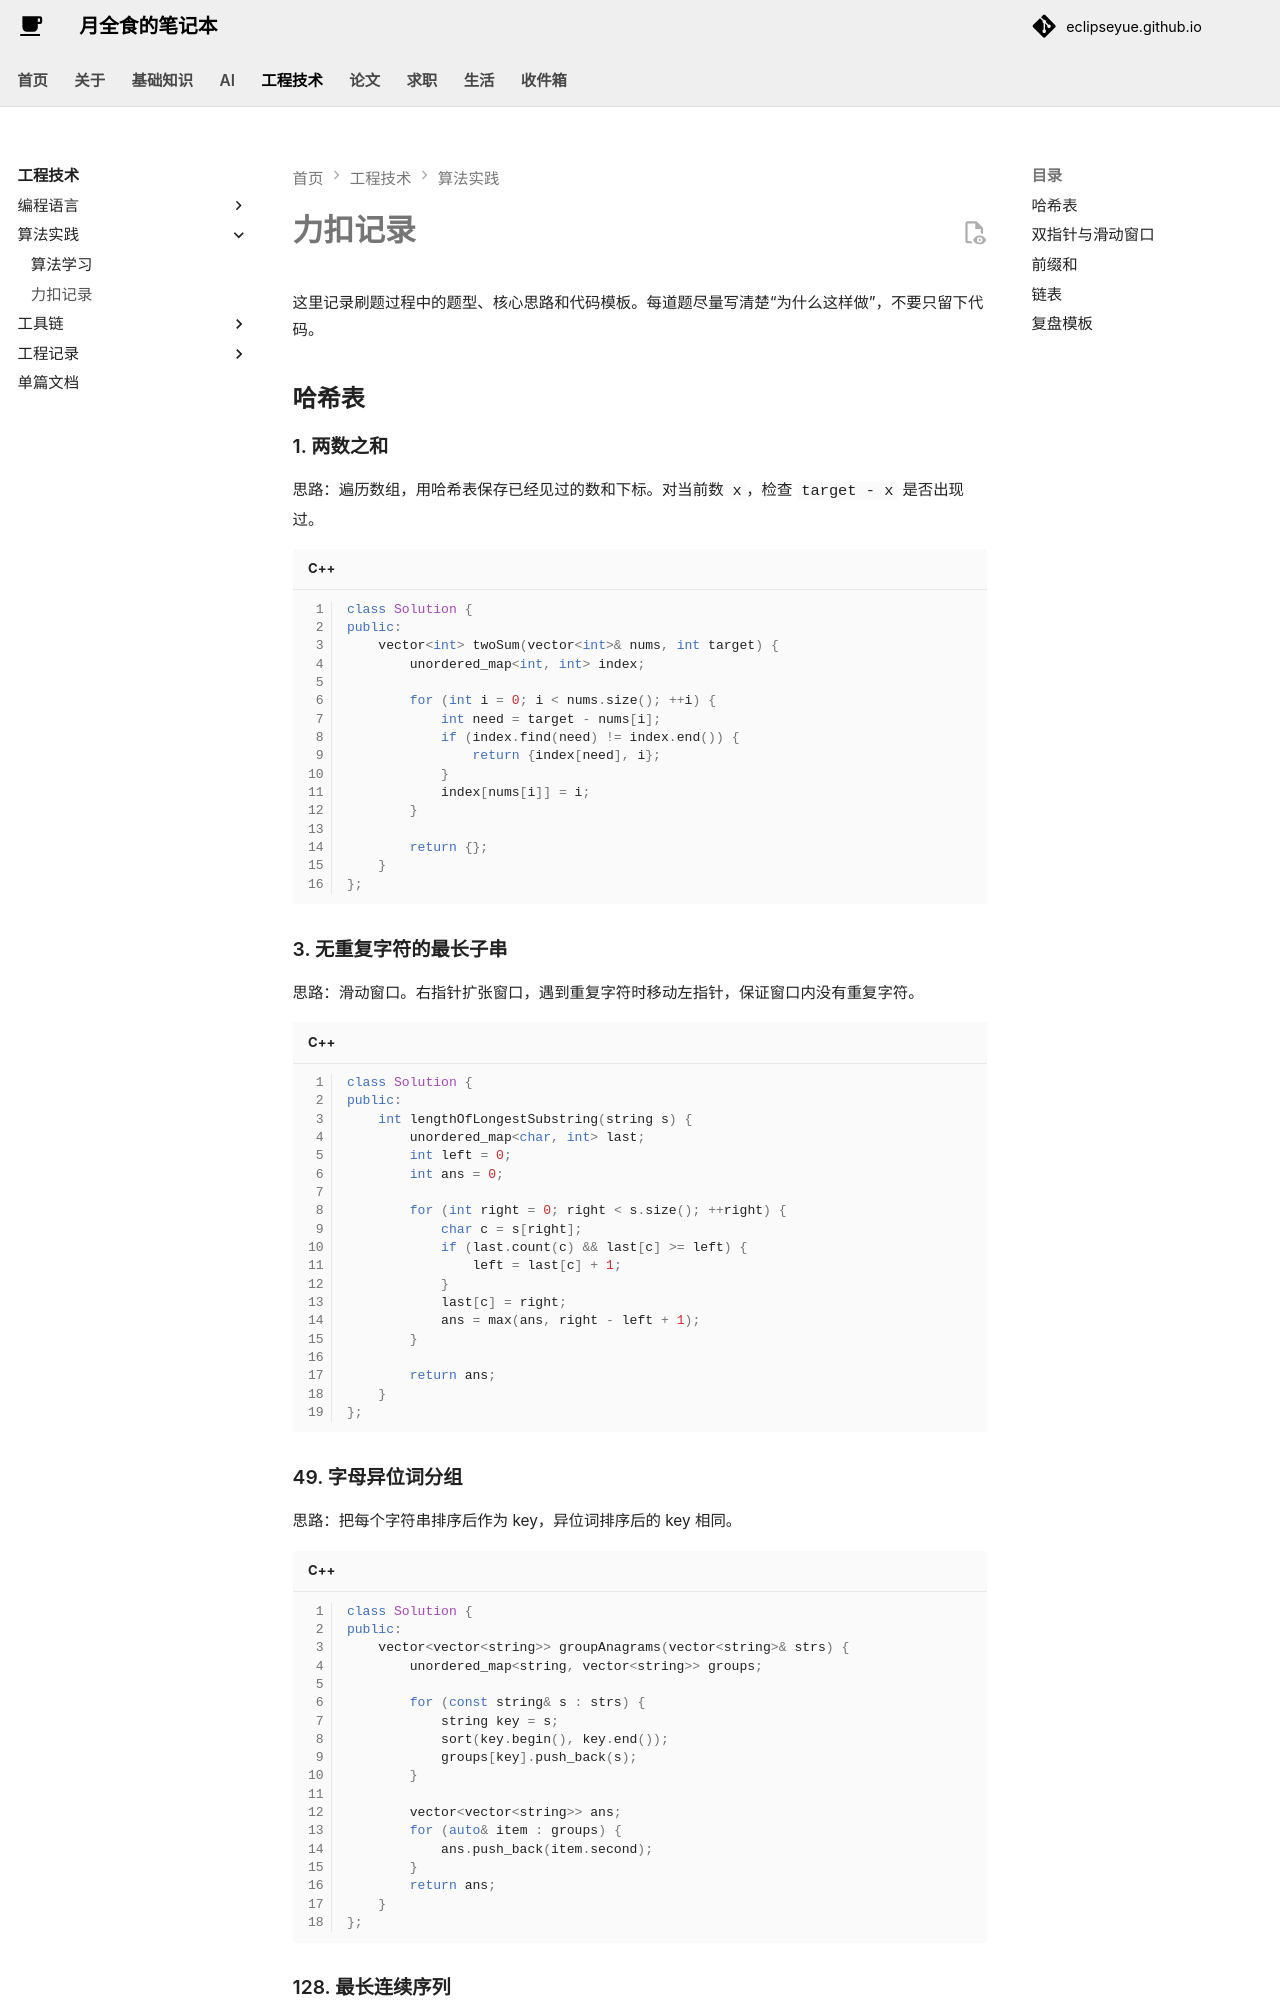

repository: EclipseYue/eclipseyue.github.io · page: Tech/algorithm/leetcode_record/index.html · generator: mkdocs

# 力扣记录

这里记录刷题过程中的题型、核心思路和代码模板。每道题尽量写清楚“为什么这样做”，不要只留下代码。

## 哈希表

### 1. 两数之和

思路：遍历数组，用哈希表保存已经见过的数和下标。对当前数 `x`，检查 `target - x` 是否出现过。

```cpp
class Solution {
public:
    vector<int> twoSum(vector<int>& nums, int target) {
        unordered_map<int, int> index;

        for (int i = 0; i < nums.size(); ++i) {
            int need = target - nums[i];
            if (index.find(need) != index.end()) {
                return {index[need], i};
            }
            index[nums[i]] = i;
        }

        return {};
    }
};
```

### 3. 无重复字符的最长子串

思路：滑动窗口。右指针扩张窗口，遇到重复字符时移动左指针，保证窗口内没有重复字符。

```cpp
class Solution {
public:
    int lengthOfLongestSubstring(string s) {
        unordered_map<char, int> last;
        int left = 0;
        int ans = 0;

        for (int right = 0; right < s.size(); ++right) {
            char c = s[right];
            if (last.count(c) && last[c] >= left) {
                left = last[c] + 1;
            }
            last[c] = right;
            ans = max(ans, right - left + 1);
        }

        return ans;
    }
};
```

### 49. 字母异位词分组

思路：把每个字符串排序后作为 key，异位词排序后的 key 相同。

```cpp
class Solution {
public:
    vector<vector<string>> groupAnagrams(vector<string>& strs) {
        unordered_map<string, vector<string>> groups;

        for (const string& s : strs) {
            string key = s;
            sort(key.begin(), key.end());
            groups[key].push_back(s);
        }

        vector<vector<string>> ans;
        for (auto& item : groups) {
            ans.push_back(item.second);
        }
        return ans;
    }
};
```
